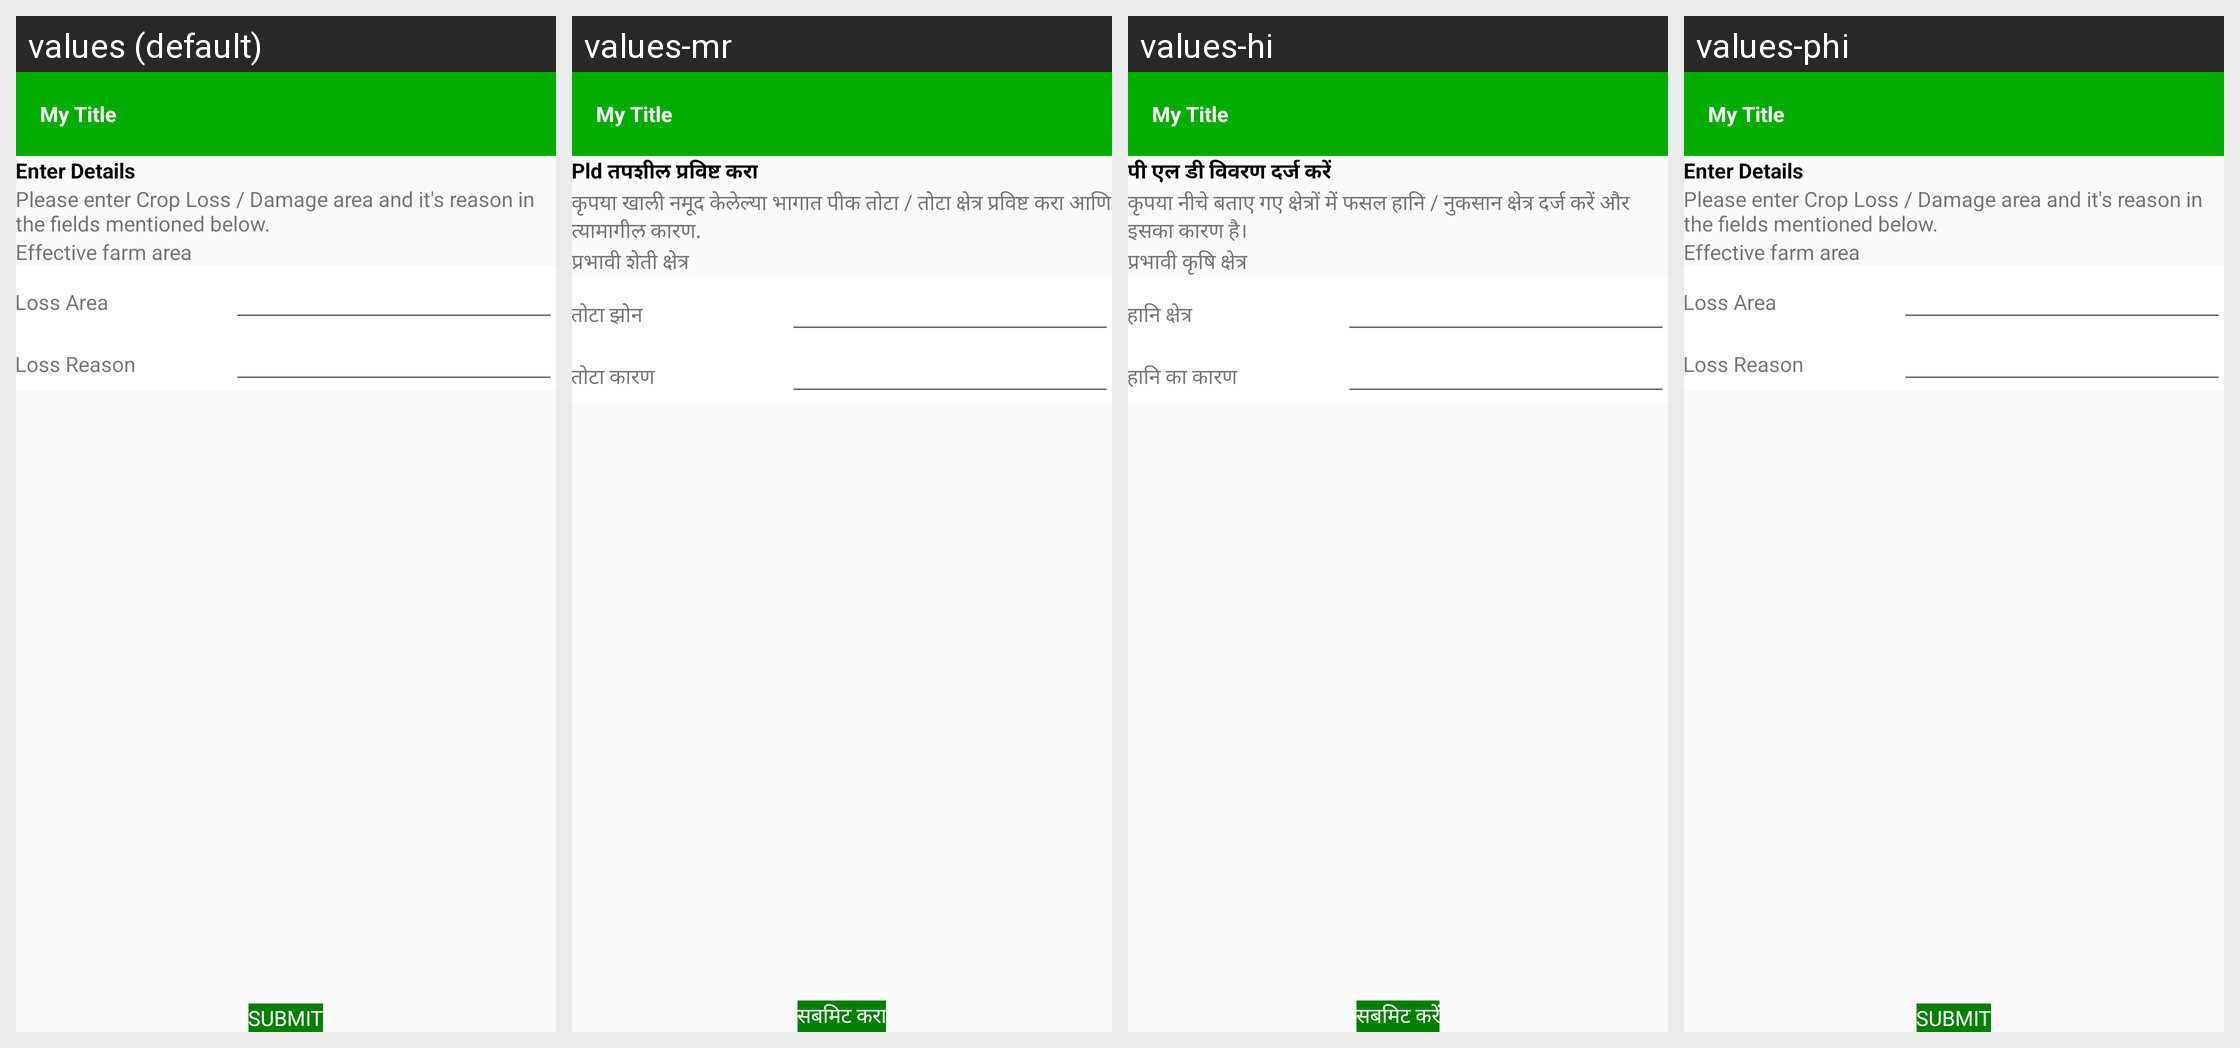

This grid shows one Android layout under several languages. Give, for every string resource on the screen, its name, the default text and each shown locale's text.
Android screen res/layout/activity_pld_confirmation.xml rendered under 4 locales, left to right: values (default), values-mr, values-hi, values-phi. Device: Nexus 5 (rendered at 1080×1920; each locale shown at half size, 540×960, under a caption strip naming it); theme AppTheme.NoActionBar.
Other locales in the repository, not shown: values-en-rIN, values-fil-rPH, values-gu, values-kn, values-my-rMM, values-te.
Strings drawn on this screen, with the default value and each locale's value (text and hints the layout hard-codes, and strings that could not be matched under every locale, appear in the picture but are not listed):

enter_pld_details_label
  values: Enter Details
  values-mr: Pld तपशील प्रविष्ट करा
  values-hi: पी एल डी विवरण दर्ज करें
  values-phi: Enter Details

please_enter_pld_area_and_its_reason_in_the_fields_mentioned_below_label
  values: Please enter Crop Loss / Damage area and it's reason in the fields mentioned below.
  values-mr: कृपया खाली नमूद केलेल्या भागात पीक तोटा / तोटा क्षेत्र प्रविष्ट करा आणि त्यामागील कारण.
  values-hi: कृपया नीचे बताए गए क्षेत्रों में फसल हानि / नुकसान क्षेत्र दर्ज करें और इसका कारण है।
  values-phi: Please enter Crop Loss / Damage area and it's reason in the fields mentioned below.

effective_farm_area_label
  values: Effective farm area
  values-mr: प्रभावी शेती क्षेत्र
  values-hi: प्रभावी कृषि क्षेत्र
  values-phi: Effective farm area

pld_acres_label
  values: Loss Area
  values-mr: तोटा झोन
  values-hi: हानि क्षेत्र
  values-phi: Loss Area

reason_for_pld_label
  values: Loss Reason
  values-mr: तोटा कारण
  values-hi: हानि का कारण
  values-phi: Loss Reason

submit_label
  values: SUBMIT
  values-mr: सबमिट करा
  values-hi: सबमिट करें
  values-phi: SUBMIT
